Run: headless pygame with SDL's dummy video driver; simulated clock (each Clock.tick advances the game by its frame time, no real sleeping); random seed 0; keys injected as events and as key.get_pressed() state; no mouse input.
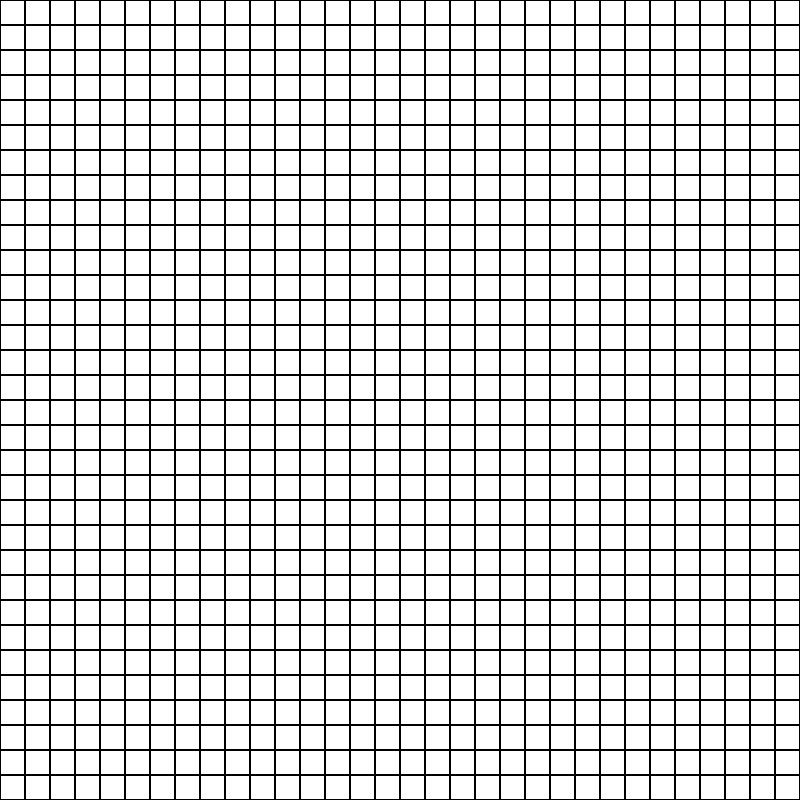
Frame 1 of 4 · flips 1–60 · no input
Frame 2 of 4 · flips 61–180 · tapped SPACE, RETURN · held RIGHT (→), D · screen unchanged from frame 1, image omitted
Frame 3 of 4 · flips 181–300 · held DOWN (↓), S · screen unchanged from frame 2, image omitted
Frame 4 of 4 · flips 301–420 · held LEFT (←), A, UP (↑), W · screen unchanged from frame 3, image omitted

The pygame program that drew these frames:

import pygame; 
from sys import exit;


pygame.init()

screen = pygame.display.set_mode((800, 800))
clock = pygame.time.Clock();
pygame.display.set_caption("Path Visualizer")
grid_size, cell_size = 40, 25

while True: 
    for event in pygame.event.get():
        if event.type == pygame.QUIT:
            exit()
        

    screen.fill(('Green')) 

    for row in range(grid_size):
        for col in range(grid_size):
            x = col * cell_size
            y = row * cell_size
            pygame.draw.rect(screen, 'white', (x, y, cell_size, cell_size))
            pygame.draw.rect(screen, 'black', (x, y, cell_size, cell_size), width=1)


    clock.tick(60) 
    pygame.display.update()
